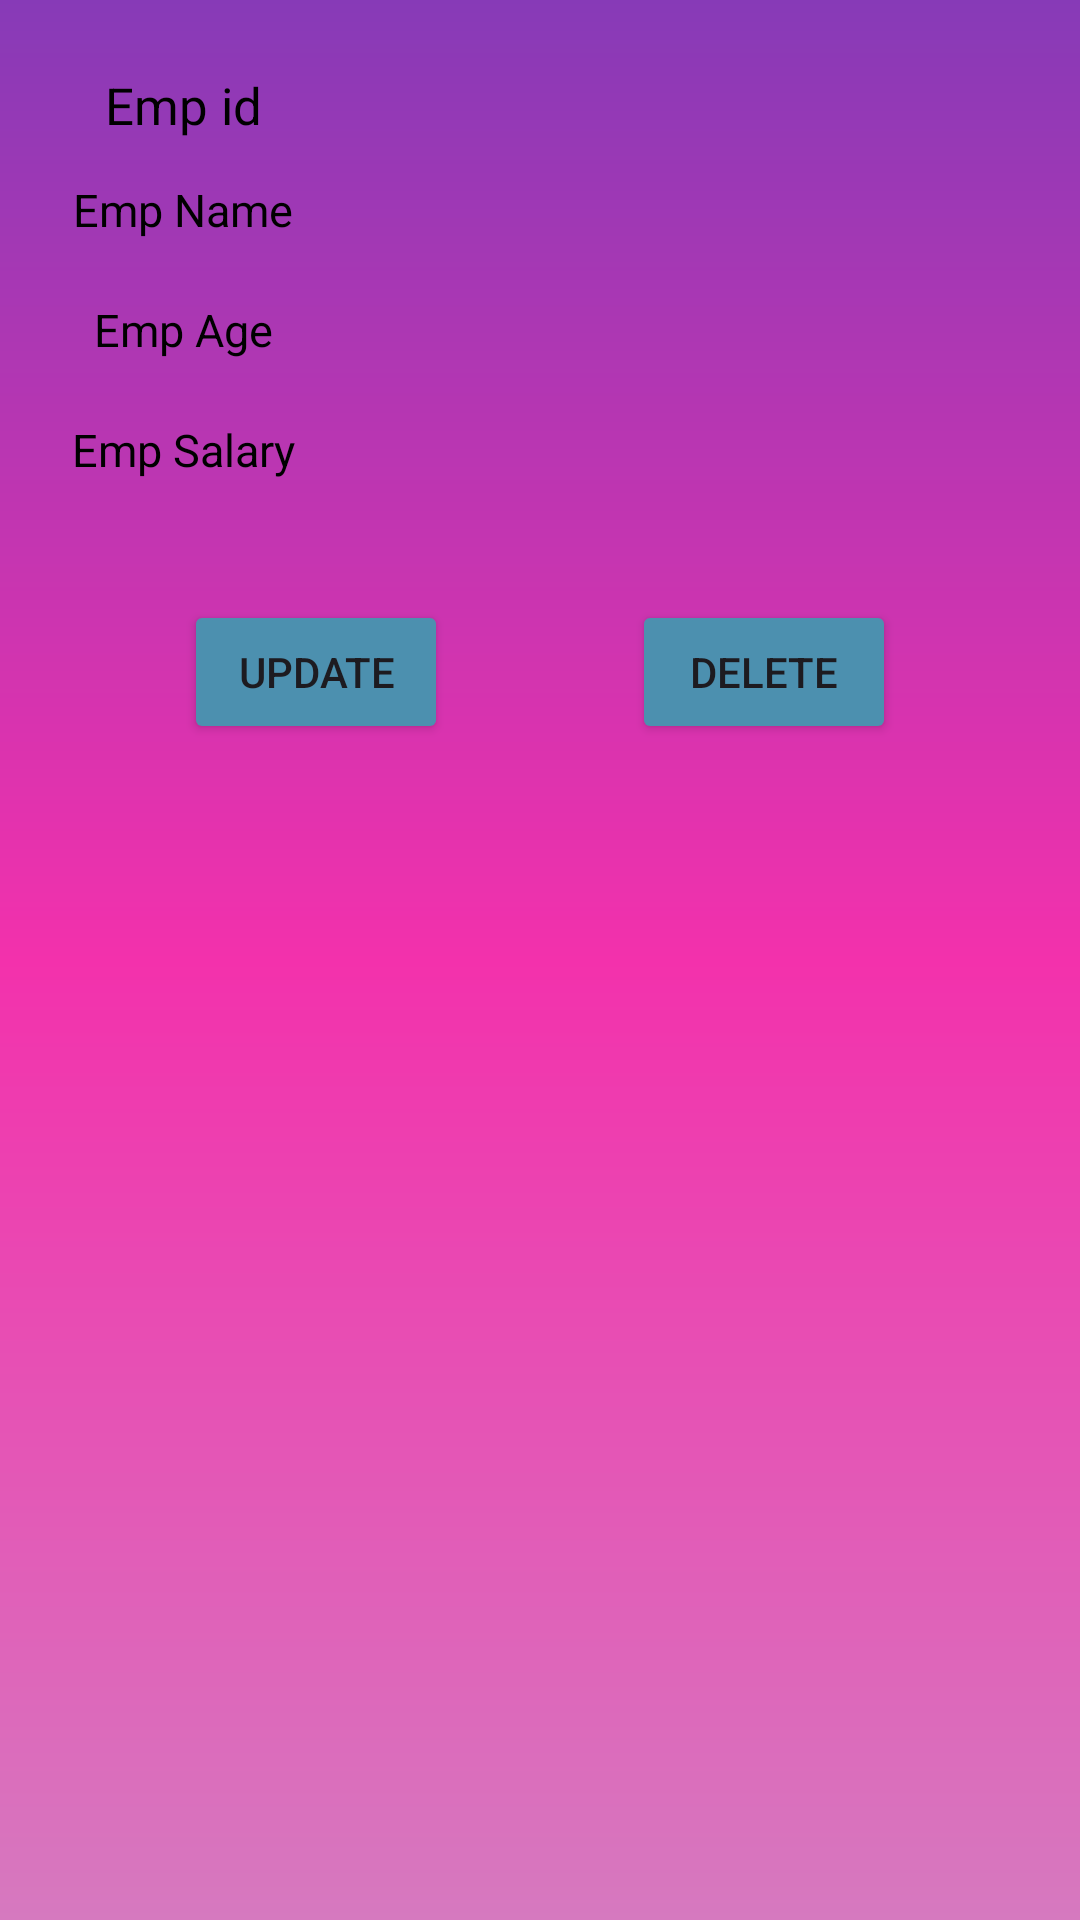

Android layout source for this screen:
<!-- AndroidManifest.xml: application theme Theme.FirebaseRealtimeGrace -->
<!-- res/layout/activity_employee_details.xml -->
<?xml version="1.0" encoding="utf-8"?>
<androidx.constraintlayout.widget.ConstraintLayout xmlns:android="http://schemas.android.com/apk/res/android"
    xmlns:app="http://schemas.android.com/apk/res-auto"
    xmlns:tools="http://schemas.android.com/tools"
    android:layout_width="match_parent"
    android:background="@drawable/background_gradient"
    android:layout_height="match_parent"
    tools:context=".EmployeeDetailsActivity">

    <Button
        android:id="@+id/btnUpdate"
        android:layout_width="wrap_content"
        android:layout_height="wrap_content"
        android:layout_marginTop="30dp"
        android:text="Update"
        android:backgroundTint="#4C90AF"
        app:layout_constraintEnd_toStartOf="@+id/btnDelete"
        app:layout_constraintHorizontal_bias="0.5"
        app:layout_constraintStart_toStartOf="parent"
        app:layout_constraintTop_toBottomOf="@id/linearLayout" />

    <Button
        android:id="@+id/btnDelete"
        android:layout_width="wrap_content"
        android:layout_height="wrap_content"
        android:layout_marginTop="30dp"
        android:text="Delete"
        android:backgroundTint="#4C90AF"
        app:layout_constraintEnd_toEndOf="parent"
        app:layout_constraintHorizontal_bias="0.5"
        app:layout_constraintStart_toEndOf="@+id/btnUpdate"
        app:layout_constraintTop_toBottomOf="@id/linearLayout" />

    <LinearLayout
        android:id="@+id/linearLayout"
        android:layout_width="match_parent"
        android:layout_height="wrap_content"
        app:layout_constraintStart_toStartOf="parent"
        app:layout_constraintTop_toTopOf="parent"
        app:layout_constraintEnd_toEndOf="parent"
        android:orientation="vertical">


        <LinearLayout
            android:id="@+id/id_lin"
            android:layout_width="match_parent"
            android:layout_height="30dp"
            android:layout_marginLeft="10dp"
            android:layout_marginTop="20dp"
            android:layout_marginRight="10dp"
            android:orientation="horizontal"
            android:weightSum="2">

            <LinearLayout
                android:layout_width="0dp"
                android:layout_height="match_parent"
                android:layout_weight="0.6">

                <TextView
                    android:layout_width="match_parent"
                    android:layout_height="wrap_content"
                    android:layout_gravity="center"
                    android:gravity="center"
                    android:text="Emp id"
                    android:textColor="@color/black"
                    android:textSize="17sp" />

            </LinearLayout>

            <LinearLayout
                android:layout_width="0dp"
                android:layout_height="match_parent"
                android:layout_weight="1.4">

                <TextView
                    android:id="@+id/tvEmpId"
                    android:layout_width="match_parent"
                    android:layout_height="wrap_content"
                    android:layout_gravity="center"
                    android:gravity="center"
                    android:text=""
                    android:textColor="@color/black"
                    android:textSize="15sp"  />

            </LinearLayout>


        </LinearLayout>


        <LinearLayout
            android:id="@+id/contact_lin"
            android:layout_width="match_parent"
            android:layout_height="40dp"
            android:layout_marginLeft="10dp"
            android:layout_marginRight="10dp"
            android:orientation="horizontal"
            android:weightSum="2">

            <LinearLayout
                android:layout_width="0dp"
                android:layout_height="match_parent"
                android:layout_weight="0.6">

                <TextView
                    android:layout_width="match_parent"
                    android:layout_height="wrap_content"
                    android:layout_gravity="center"
                    android:gravity="center"
                    android:text="Emp Name"
                    android:textColor="@color/black"
                    android:textSize="15sp" />

            </LinearLayout>

            <LinearLayout
                android:layout_width="0dp"
                android:layout_height="match_parent"
                android:layout_weight="1.4">

                <TextView
                    android:id="@+id/tvEmpName"
                    android:layout_width="match_parent"
                    android:layout_height="wrap_content"
                    android:layout_gravity="center"
                    android:gravity="center"
                    android:text=""
                    android:textColor="@color/black"
                    android:textSize="15sp"

                    />

            </LinearLayout>


        </LinearLayout>

        <LinearLayout

            android:layout_width="match_parent"
            android:layout_height="40dp"
            android:layout_marginLeft="10dp"
            android:layout_marginRight="10dp"
            android:orientation="horizontal"
            android:weightSum="2"

            >

            <LinearLayout
                android:layout_width="0dp"
                android:layout_height="match_parent"
                android:layout_weight="0.6">

                <TextView
                    android:layout_width="match_parent"
                    android:layout_height="wrap_content"
                    android:layout_gravity="center"
                    android:gravity="center"
                    android:text="Emp Age"
                    android:textColor="@color/black"
                    android:textSize="15sp"


                    />

            </LinearLayout>

            <LinearLayout
                android:layout_width="0dp"
                android:layout_height="match_parent"
                android:layout_weight="1.4">

                <TextView
                    android:id="@+id/tvEmpAge"
                    android:layout_width="match_parent"
                    android:layout_height="wrap_content"
                    android:layout_gravity="center"
                    android:gravity="center"
                    android:text=""
                    android:textColor="#806666"
                    android:textSize="15sp"

                    />

            </LinearLayout>


        </LinearLayout>


        <LinearLayout

            android:layout_width="match_parent"
            android:layout_height="40dp"
            android:layout_marginLeft="10dp"
            android:layout_marginRight="10dp"
            android:orientation="horizontal"
            android:weightSum="2"

            >

            <LinearLayout
                android:layout_width="0dp"
                android:layout_height="match_parent"
                android:layout_weight="0.6">

                <TextView
                    android:layout_width="match_parent"
                    android:layout_height="wrap_content"
                    android:layout_gravity="center"

                    android:gravity="center"
                    android:text="Emp Salary"
                    android:textColor="@color/black"
                    android:textSize="15sp"


                    />

            </LinearLayout>

            <LinearLayout
                android:layout_width="0dp"
                android:layout_height="match_parent"
                android:layout_weight="1.4">

                <TextView
                    android:id="@+id/tvEmpSalary"
                    android:layout_width="match_parent"
                    android:layout_height="wrap_content"
                    android:layout_gravity="center"
                    android:gravity="center"
                    android:text=""
                    android:textColor="@color/black"
                    android:textSize="15sp"

                    />

            </LinearLayout>


        </LinearLayout>


    </LinearLayout>

</androidx.constraintlayout.widget.ConstraintLayout>
<!-- resources referenced by this layout -->
<resources>
  <!-- drawable background_gradient (drawable) -->
  <?xml version="1.0" encoding="utf-8"?>
  <shape
      android:shape = "rectangle"
      xmlns:android = "http://schemas.android.com/apk/res/android" >
  
      <gradient
          android:startColor = "#D679BF"
          android:centerColor = "#F331AC"
          android:endColor = "#873AB7"
          android:angle = "90"
          android:type = "linear" />
  </shape>
  <style name="Theme.FirebaseRealtimeGrace" parent="Base.Theme.FirebaseRealtimeGrace" />
  <style name="Base.Theme.FirebaseRealtimeGrace" parent="Theme.Material3.DayNight.NoActionBar">
          
          
      </style>
  <!-- not gathered from this repository: default colours our renderer supplied (Android Studio template values) -->
  <color name="black">#FF000000</color>
</resources>
